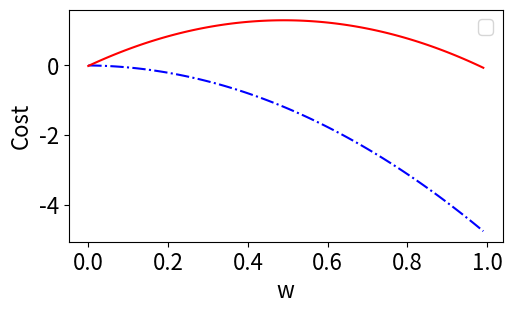

Source code (Python):
import matplotlib.pyplot as plt
import numpy as np
import math

w = np.arange(0, 1, 0.01)
x = 1000
# n = np.arange(0, 50, 1)
# beta = 0.5
# x = 10000
r = 1.1
theta = 0.1
N = 9
b = [0.1 for i in range(0, 9)]
beta = 0.3
# w = 0.5
C = 10
p = 0.3
# n = np.arange(0, 100, 1)
n = 50
# z = (theta * 9 * (r + 2 * theta) * x) / (theta + (r + 2 * theta) * 8) - \
#     ((p - beta - w) * (r + theta) - w) / \
#     (2 * theta + 2 * (r + 2 * theta) * 8) * 8 / b[0]

# y = (r + 2 * theta) * x - ((p - beta + w) *
#                            (r + theta) - 9 * w) / (2 * theta) * 9 / b[0]
# J = 2 * b[0] * (r + 2 * theta) * 8 * (C / 9) + \
#     (r + 2 * theta) * (p - beta + w)
# y = - (r + 2 * theta) / (b[0] * 9) * x * x - \
#     ((r + 2 * theta) * (p - beta + w) - 9 * w) * \
#     ((r + 2 * theta) * (p - beta + w) - 9 * w) / theta - beta * 9 * C / r
# z = - b[0] * (r + 2 * theta) * x * x + J / theta * x +\
#     J * J / (4 * r * theta * theta)\
#     - beta * C / r + J / (r * theta) * 8 * C / 9
# v = (x + 1 - np.sqrt(x * x + 2)) / (2 * x - 1) * 10
# y = (x + 1 - np.sqrt(2 * x + 1)) / (x * x) * 10
# z = 10 * ((x + 1 - np.sqrt(2 * x + 1)) / (x * x) -
#           (x + 1 - np.sqrt(x * x + 2)) / (2 * x - 1))
tn = (-((p - beta + w) * (r + theta) - n * w) /
      (2 * theta) * n * (1 / b[0]) + (r + 2 * theta) * x) / n
tv = - ((p - beta + w) * (r + theta) - w) / \
    (2 * (theta + (r + 2 * theta) * (n - 1))) * \
    n * (1 / b[0]) + (theta * n * (r + 2 * theta) * x) / \
    (theta + (r + 2 * theta) * (n - 1))
wn = (- (r + 2 * theta) / (n * (1 / b[0])) * x * x +
      ((r + 2 * theta) * (p - beta + w) - n * w) / theta * x
      - ((r + theta) * (p - beta + w) - n * w) * (
    (r + 2 * theta) * (p - beta + w) - n * w) / theta * x -
    ((r + theta) * (p - beta + w) - n * w) /
    (4 * r * theta * theta) * n * b[0] - beta * n * C / r) / n
wv = - (b[0] * (r + 2 * theta) * x * x) + \
    x * ((2 * b[0] * (r + 2 * theta) / theta)
         * (n - 1) * (tv / n) + ((r + 2 * theta) * (p - beta + w) - w) / theta)  \
    - (1 / (4 * b[0] * r * theta * theta)) * ((r + theta) * (p + w - beta) - n * w + 2 * b[0] * (r + 2 * theta) * (n - 1) * tv / n) * ((r + theta) * (p + w - beta) - n * w + 2 * b[0] * (r + 2 * theta) * (n - 1) * tv / n) - beta * n * C / b[0] +\
    1 / (theta * r) * ((r + 2 * theta) * (p + w - beta) - n * w + 2 *
                       b[0] * (r + 2 * theta) * (n - 1) * (tv / n)) * (n - 1) * (tv / n)


def draw_and_obtain_figure(ax, subsum, ccc, name, x_label):
    """

    [draw a figure with two yaxis, subsum for the left
    and ccc the right. the ax is the xaxis. Then save the
    figure.]

    Arguments:
        ax {[list]} -- [x axis]
        subsum {[list]} -- [y value for the left y axis]
        ccc {[list]} -- [y value for the right y axis]
        name {[string]} -- [the name of saved figure]
    """
    # plt.rc('text', usetex=True)
    plt.rc('xtick', labelsize=16)
    plt.rc('ytick', labelsize=16)
    plt.rc('axes', labelsize=16)
    # width as measured in inkscape
    width = 3.487 *1.5
    height = width / 1.618

    fig, ax1 = plt.subplots()
    fig.subplots_adjust(left=.15, bottom=.16, right=.99, top=.97)

    color = 'blue'
    ax1.set_xlabel('w', fontsize=16)
    ax1.set_ylabel('Cost', fontsize=16)
    ax1.plot(ax, subsum, color=color, linestyle="-.")
    # ax1.plot(ax, csum, color='b')
    ax1.tick_params(axis='y')

    color = 'red'
    # we already handled the x-label with ax1
    ax1.plot(ax, ccc, color=color)
    # ax1.tick_params(axis='y', labelcolor=color)
    fig.set_size_inches(width, height)
    fig.tight_layout()  # otherwise the right y-label is slightly clipped
    # plt.show()
    plt.legend(fontsize=14)
    name = name + ".pdf"
    plt.savefig(name)
    plt.show()


draw_and_obtain_figure(w, wn / 100000, wv / 100000, 'wcost', 'def')
exit()
import csv
try:
    ff = open('beta.csv', 'w', newline='')
    fw = csv.writer(ff)
except Exception:
    print('theta open failed')
    exit()
for i in range(len(beta)):
    if i == 0:
        continue
    tmp = (beta[i], wn[i], wv[i])
    fw.writerow(tmp)
if ff:
    ff.close()
# plt.title("1")
# print(wn)
# plt.plot(x, wn, color='red', label='C')
# plt.plot(x, wv, color='blue', label='N')
# # plt.plot(x, z, color='blue', label='N')
# plt.legend()
# plt.show()
